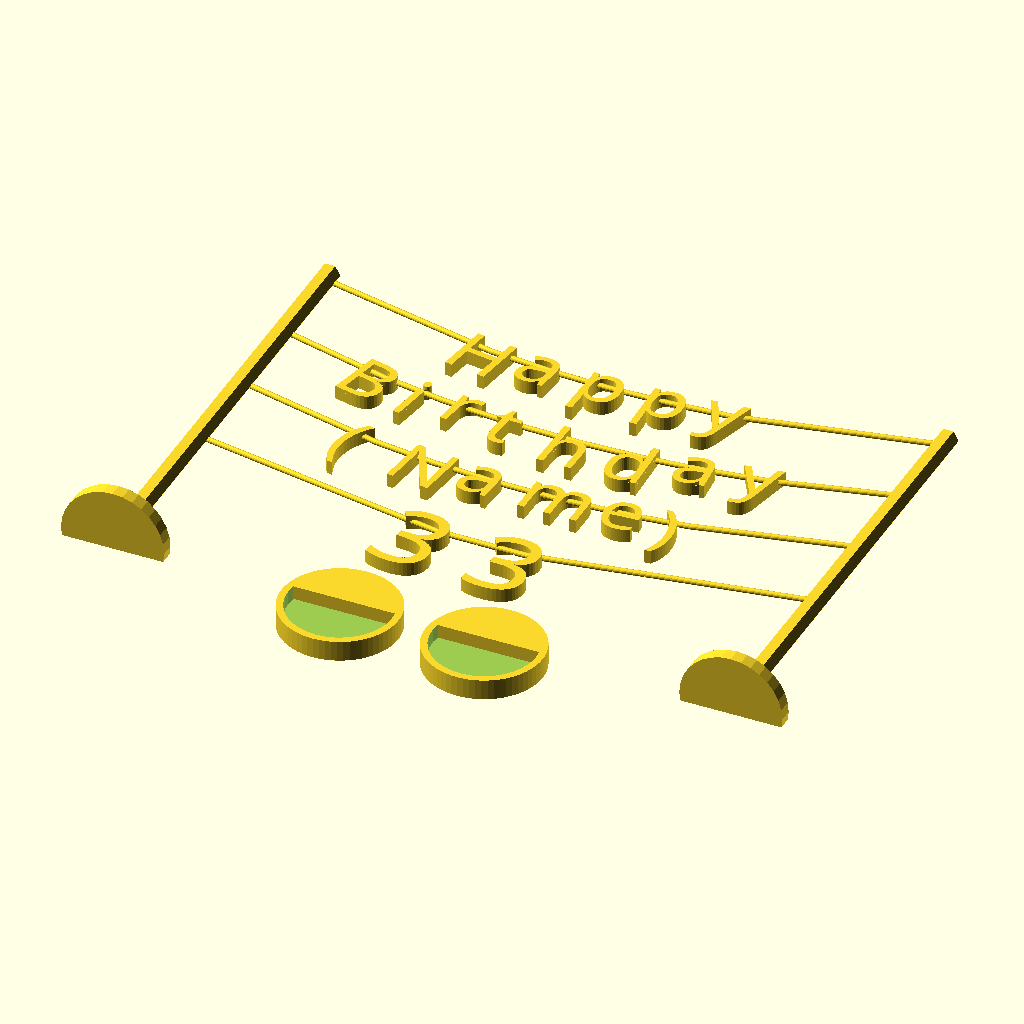
Cell 1 — every parameter at its default value.
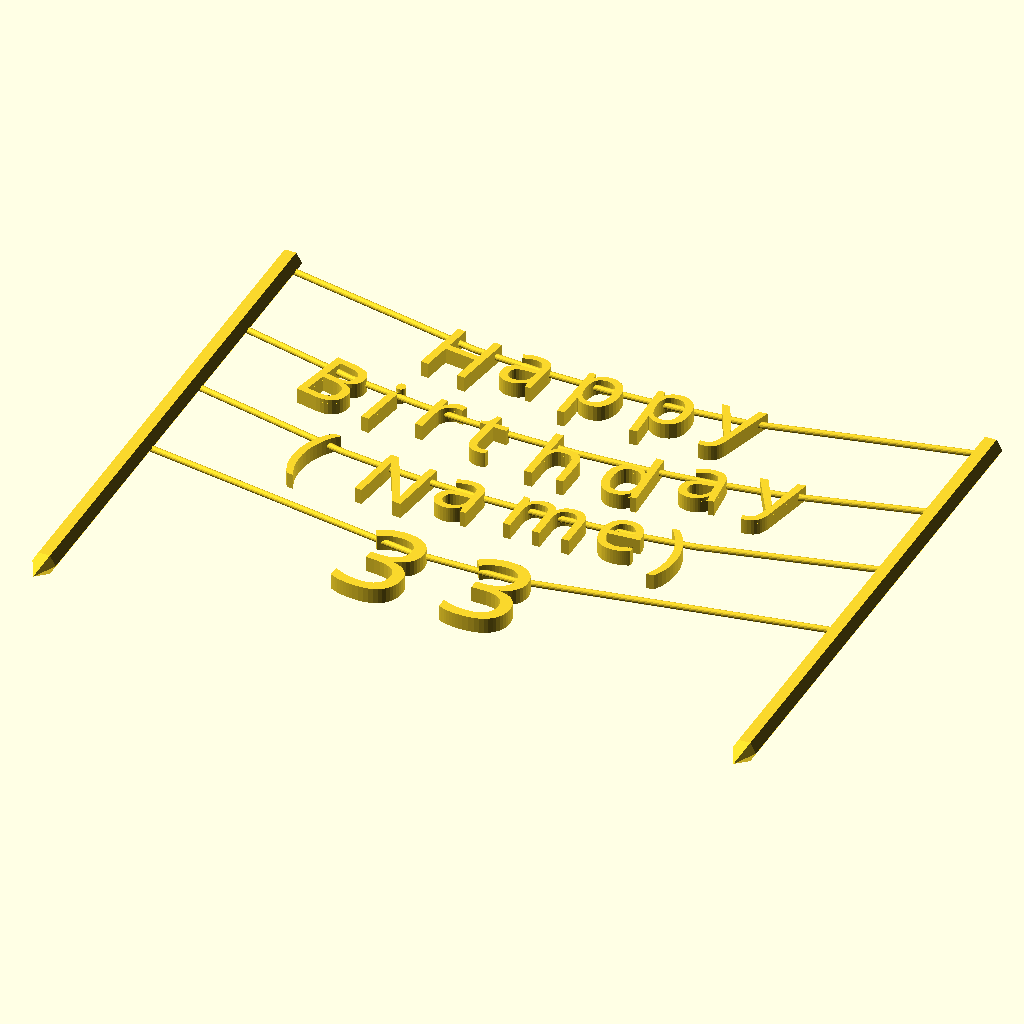
Cell 2 — type set to "sharpened_poles", the other parameters unchanged.
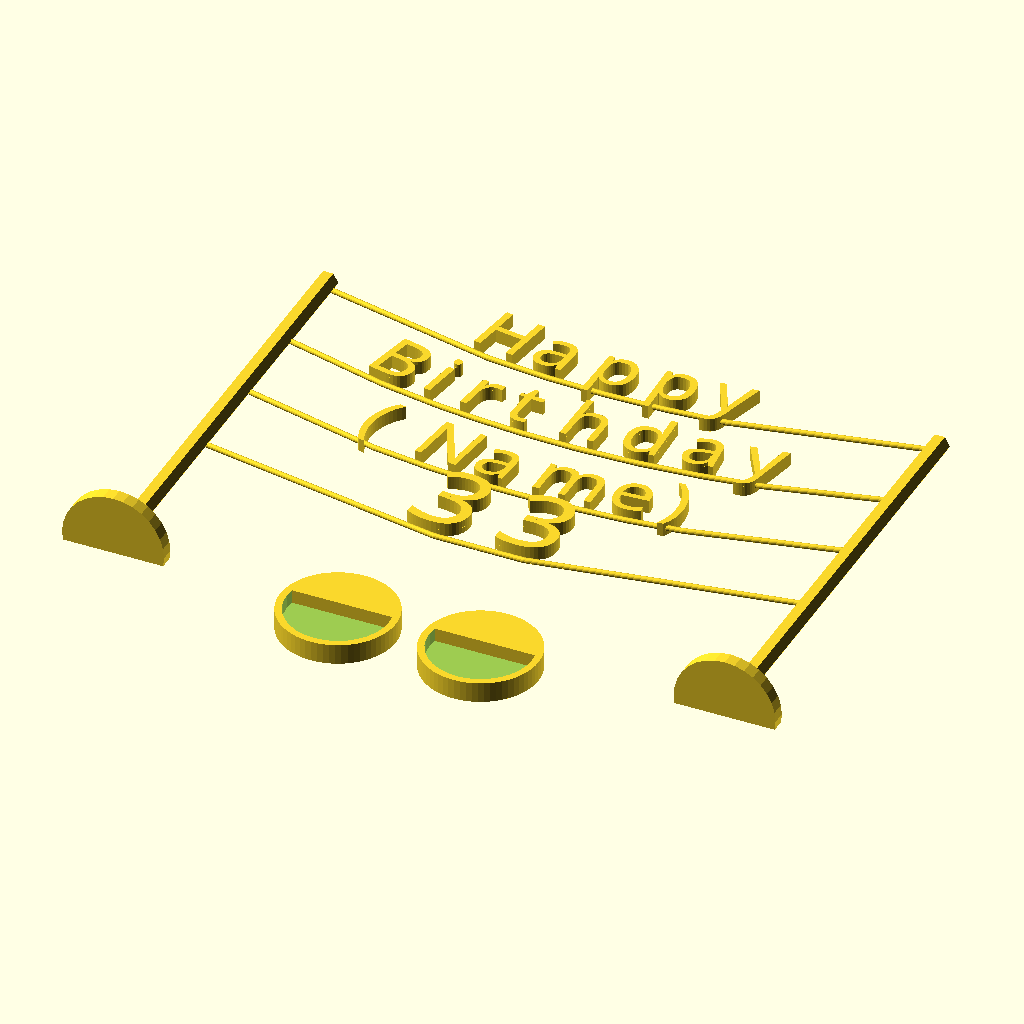
Cell 3: the same model with vertical_align = "baseline".
The same orthographic view direction (rotation 55°, 0°, 25°; colour scheme Cornfield) for every cell, with the view re-fitted per cell, so scale and position can differ between cells.
The OpenSCAD source (inputs/thingiverse/files/thing-3432803/files/Text-Garland-with-printed-string-VN.scad):
//Type: Poles with feet or without. Use the second if you want to use this to name your plants and stick the poles carefully into the earth. For this, also increase extra_pole_height belowto e.g. 50.
type="pole_with_feet";//[pole_with_feet,sharpened_poles,pole_with_feet__flat_version_for_shipping]

//Pole distance - choose the width so all text is shown in between the two poles. (You might need to adjust this value if you have longer text and it overlaps)
pole_distance=90;

//Move the text up, so make the pole longer
extra_pole_height=10;

//Set the text to render. You can have many lines, leave the last ones empty if not needed. 
text1="Happy";
text2="Birthday";
text3="(Name)";
text4=33;
text5="";
text6="";
text7="";
text8="";
text9="";
text10="";

//Set font sizes in mm. Here is one number for each text line above. Note e.g. that the fourth lines font size is bigger (12), so the "33" above is rendered bigger. 
textsizes=[8,8,8,12,8,8,8,8,8,8]; 

//The height of the thread where it goes through the letters, in percentage of font height. If you use vertical_align="top" below, you can leave this always as is. If you use vertical_align="baseline", 0.55 should grab also the small letters fine. Note that if you just have big numbers or big letters, you can set an individual line to .85 and the rest to .55.  There is one number for each text line above. 
height_threads=[.85,.85,.85,.85,.85,.85,.85,.85,.85,.85];

//thickness of the letters in mm
textheight=2;

//z position of the thread in the letters, ideally half of the textheight so letters are hanging down vertically
zpos_thread=1;

//Font name. Note that this design is optimized for "Spicy Rice", so if you change the font, things could look less than perfect. For an overview of the google fonts please refer: http://www.google.com/fonts
fontname="Spicy Rice"; //[ABeeZee,Abel,Abril Fatface,Aclonica,Acme,Actor,Adamina,Advent Pro,Aguafina Script,Akronim,Aladin,Aldrich,Alef,Alegreya,Alegreya Sans,Alegreya Sans SC,Alegreya SC,Alex Brush,Alfa Slab One,Alice,Alike,Alike Angular,Allan,Allerta,Allerta Stencil,Allura,Almendra,Almendra Display,Almendra SC,Amarante,Amaranth,Amatic SC,Amethysta,Amiri,Anaheim,Andada,Andika,Angkor,Annie Use Your Telescope,Anonymous Pro,Antic,Antic Didone,Antic Slab,Anton,Arapey,Arbutus,Arbutus Slab,Architects Daughter,Archivo Black,Archivo Narrow,Arimo,Arizonia,Armata,Artifika,Arvo,Asap,Asset,Astloch,Asul,Atomic Age,Aubrey,Audiowide,Autour One,Average,Average Sans,Averia Gruesa Libre,Averia Libre,Averia Sans Libre,Averia Serif Libre,Bad Script,Balthazar,Bangers,Basic,Battambang,Baumans,Bayon,Belgrano,Belleza,BenchNine,Bentham,Berkshire Swash,Bevan,Bigelow Rules,Bigshot One,Bilbo,Bilbo Swash Caps,Bitter,Black Ops One,Bokor,Bonbon,Boogaloo,Bowlby One,Bowlby One SC,Brawler,Bree Serif,Bubblegum Sans,Bubbler One,Buda,Buenard,Butcherman,Butterfly Kids,Cabin,Cabin Condensed,Cabin Sketch,Caesar Dressing,Cagliostro,Calligraffitti,Cambay,Cambo,Candal,Cantarell,Cantata One,Cantora One,Capriola,Cardo,Carme,Carrois Gothic,Carrois Gothic SC,Carter One,Caudex,Cedarville Cursive,Ceviche One,Changa One,Chango,Chau Philomene One,Chela One,Chelsea Market,Chenla,Cherry Cream Soda,Cherry Swash,Chewy,Chicle,Chivo,Cinzel,Cinzel Decorative,Clicker Script,Coda,Coda Caption,Codystar,Combo,Comfortaa,Coming Soon,Concert One,Condiment,Content,Contrail One,Convergence,Cookie,Copse,Corben,Courgette,Cousine,Coustard,Covered By Your Grace,Crafty Girls,Creepster,Crete Round,Crimson Text,Croissant One,Crushed,Cuprum,Cutive,Cutive Mono,Damion,Dancing Script,Dangrek,Dawning of a New Day,Days One,Dekko,Delius,Delius Swash Caps,Delius Unicase,Della Respira,Denk One,Devonshire,Dhurjati,Didact Gothic,Diplomata,Diplomata SC,Domine,Donegal One,Doppio One,Dorsa,Dosis,Dr Sugiyama,Droid Sans,Droid Sans Mono,Droid Serif,Duru Sans,Dynalight,Eagle Lake,Eater,EB Garamond,Economica,Ek Mukta,Electrolize,Elsie,Elsie Swash Caps,Emblema One,Emilys Candy,Engagement,Englebert,Enriqueta,Erica One,Esteban,Euphoria Script,Ewert,Exo,Exo 2,Expletus Sans,Fanwood Text,Fascinate,Fascinate Inline,Faster One,Fasthand,Fauna One,Federant,Federo,Felipa,Fenix,Finger Paint,Fira Mono,Fira Sans,Fjalla One,Fjord One,Flamenco,Flavors,Fondamento,Fontdiner Swanky,Forum,Francois One,Freckle Face,Fredericka the Great,Fredoka One,Freehand,Fresca,Frijole,Fruktur,Fugaz One,Gabriela,Gafata,Galdeano,Galindo,Gentium Basic,Gentium Book Basic,Geo,Geostar,Geostar Fill,Germania One,GFS Didot,GFS Neohellenic,Gidugu,Gilda Display,Give You Glory,Glass Antiqua,Glegoo,Gloria Hallelujah,Goblin One,Gochi Hand,Gorditas,Goudy Bookletter 1911,Graduate,Grand Hotel,Gravitas One,Great Vibes,Griffy,Gruppo,Gudea,Gurajada,Habibi,Halant,Hammersmith One,Hanalei,Hanalei Fill,Handlee,Hanuman,Happy Monkey,Headland One,Henny Penny,Herr Von Muellerhoff,Hind,Holtwood One SC,Homemade Apple,Homenaje,Iceberg,Iceland,IM Fell Double Pica,IM Fell Double Pica SC,IM Fell DW Pica,IM Fell DW Pica SC,IM Fell English,IM Fell English SC,IM Fell French Canon,IM Fell French Canon SC,IM Fell Great Primer,IM Fell Great Primer SC,Imprima,Inconsolata,Inder,Indie Flower,Inika,Irish Grover,Istok Web,Italiana,Italianno,Jacques Francois,Jacques Francois Shadow,Jim Nightshade,Jockey One,Jolly Lodger,Josefin Sans,Josefin Slab,Joti One,Judson,Julee,Julius Sans One,Junge,Jura,Just Another Hand,Just Me Again Down Here,Kalam,Kameron,Kantumruy,Karla,Karma,Kaushan Script,Kavoon,Kdam Thmor,Keania One,Kelly Slab,Kenia,Khand,Khmer,Khula,Kite One,Knewave,Kotta One,Koulen,Kranky,Kreon,Kristi,Krona One,La Belle Aurore,Laila,Lakki Reddy,Lancelot,Lateef,Lato,League Script,Leckerli One,Ledger,Lekton,Lemon,Liberation Sans,Libre Baskerville,Life Savers,Lilita One,Lily Script One,Limelight,Linden Hill,Lobster,Lobster Two,Londrina Outline,Londrina Shadow,Londrina Sketch,Londrina Solid,Lora,Love Ya Like A Sister,Loved by the King,Lovers Quarrel,Luckiest Guy,Lusitana,Lustria,Macondo,Macondo Swash Caps,Magra,Maiden Orange,Mako,Mallanna,Mandali,Marcellus,Marcellus SC,Marck Script,Margarine,Marko One,Marmelad,Martel Sans,Marvel,Mate,Mate SC,Maven Pro,McLaren,Meddon,MedievalSharp,Medula One,Megrim,Meie Script,Merienda,Merienda One,Merriweather,Merriweather Sans,Metal,Metal Mania,Metamorphous,Metrophobic,Michroma,Milonga,Miltonian,Miltonian Tattoo,Miniver,Miss Fajardose,Modak,Modern Antiqua,Molengo,Molle,Monda,Monofett,Monoton,Monsieur La Doulaise,Montaga,Montez,Montserrat,Montserrat Alternates,Montserrat Subrayada,Moul,Moulpali,Mountains of Christmas,Mouse Memoirs,Mr Bedfort,Mr Dafoe,Mr De Haviland,Mrs Saint Delafield,Mrs Sheppards,Muli,Mystery Quest,Neucha,Neuton,New Rocker,News Cycle,Niconne,Nixie One,Nobile,Nokora,Norican,Nosifer,Nothing You Could Do,Noticia Text,Noto Sans,Noto Serif,Nova Cut,Nova Flat,Nova Mono,Nova Oval,Nova Round,Nova Script,Nova Slim,Nova Square,NTR,Numans,Nunito,Odor Mean Chey,Offside,Old Standard TT,Oldenburg,Oleo Script,Oleo Script Swash Caps,Open Sans,Open Sans Condensed,Oranienbaum,Orbitron,Oregano,Orienta,Original Surfer,Oswald,Over the Rainbow,Overlock,Overlock SC,Ovo,Oxygen,Oxygen Mono,Pacifico,Paprika,Parisienne,Passero One,Passion One,Pathway Gothic One,Patrick Hand,Patrick Hand SC,Patua One,Paytone One,Peddana,Peralta,Permanent Marker,Petit Formal Script,Petrona,Philosopher,Piedra,Pinyon Script,Pirata One,Plaster,Play,Playball,Playfair Display,Playfair Display SC,Podkova,Poiret One,Poller One,Poly,Pompiere,Pontano Sans,Port Lligat Sans,Port Lligat Slab,Prata,Preahvihear,Press Start 2P,Princess Sofia,Prociono,Prosto One,PT Mono,PT Sans,PT Sans Caption,PT Sans Narrow,PT Serif,PT Serif Caption,Puritan,Purple Purse,Quando,Quantico,Quattrocento,Quattrocento Sans,Questrial,Quicksand,Quintessential,Qwigley,Racing Sans One,Radley,Rajdhani,Raleway,Raleway Dots,Ramabhadra,Ramaraja,Rambla,Rammetto One,Ranchers,Rancho,Ranga,Rationale,Ravi Prakash,Redressed,Reenie Beanie,Revalia,Ribeye,Ribeye Marrow,Righteous,Risque,Roboto,Roboto Condensed,Roboto Slab,Rochester,Rock Salt,Rokkitt,Romanesco,Ropa Sans,Rosario,Rosarivo,Rouge Script,Rozha One,Rubik Mono One,Rubik One,Ruda,Rufina,Ruge Boogie,Ruluko,Rum Raisin,Ruslan Display,Russo One,Ruthie,Rye,Sacramento,Sail,Salsa,Sanchez,Sancreek,Sansita One,Sarina,Sarpanch,Satisfy,Scada,Scheherazade,Schoolbell,Seaweed Script,Sevillana,Seymour One,Shadows Into Light,Shadows Into Light Two,Shanti,Share,Share Tech,Share Tech Mono,Shojumaru,Short Stack,Siemreap,Sigmar One,Signika,Signika Negative,Simonetta,Sintony,Sirin Stencil,Six Caps,Skranji,Slabo 13px,Slabo 27px,Slackey,Smokum,Smythe,Sniglet,Snippet,Snowburst One,Sofadi One,Sofia,Sonsie One,Sorts Mill Goudy,Source Code Pro,Source Sans Pro,Source Serif Pro,Special Elite,Spicy Rice,Spinnaker,Spirax,Squada One,Sree Krushnadevaraya,Stalemate,Stalinist One,Stardos Stencil,Stint Ultra Condensed,Stint Ultra Expanded,Stoke,Strait,Sue Ellen Francisco,Sunshiney,Supermercado One,Suranna,Suravaram,Suwannaphum,Swanky and Moo Moo,Syncopate,Tangerine,Taprom,Tauri,Teko,Telex,Tenali Ramakrishna,Tenor Sans,Text Me One,The Girl Next Door,Tienne,Timmana,Tinos,Titan One,Titillium Web,Trade Winds,Trocchi,Trochut,Trykker,Tulpen One,Ubuntu,Ubuntu Condensed,Ubuntu Mono,Ultra,Uncial Antiqua,Underdog,Unica One,UnifrakturCook,UnifrakturMaguntia,Unkempt,Unlock,Unna,Vampiro One,Varela,Varela Round,Vast Shadow,Vesper Libre,Vibur,Vidaloka,Viga,Voces,Volkhov,Vollkorn,Voltaire,VT323,Waiting for the Sunrise,Wallpoet,Walter Turncoat,Warnes,Wellfleet,Wendy One,Wire One,Yanone Kaffeesatz,Yellowtail,Yeseva One,Yesteryear,Zeyada]

//Distance of the letters
Distance_Letters=.4;

//if you print several text lines in one go (like in the example), you can set the distance between the lines here
verticaldistance=5;

//Shift the font up/down to connect i and j dots? Select "no" if you have no i or j in your text.
do_shift_font="automatic"; //[automatic,yes,no]

//Amount to shift the font up/down to connect i and j dots for printing. 
font_catch_diacritical_sign=2.3; 

//align the individual letters to "baseline" or to "top" of the letter
vertical_align="top";//[top,baseline]

//thread diameter, should be at least half the letter thickness above.
thread_diameter=.8;

//How much do the lines hang through?
hang_r=150;

//Make a wiggle so the pole stands fit. For me this is 1, so no wiggle to add. If your printer is printing holes smaller than they are, the pole feet might not fit onto the poles. Increase this value to 1.05 then.
pole_foot_wiggle=1;

//Diameter of the poles
pole_d=3;

//Height of the half round pole stand
stand_h=2;

//Diameter of the half round pole stand
stand_d=15;


/* [Hidden] */
//-------------------------------------------------------------------------------
//texts="Happy,Birthday,Name,33";
         
textstrings=[str(text1),str(text2),str(text3),str(text4),str(text5),str(text6),str(text7),str(text8),str(text9),str(text10)];
function text_entered(x) = (x!="");
number_textstrings = len([ for (x = textstrings) if (text_entered(x)) 1 ]);
//echo("bla",number_textstrings);

//align the text lines
aligntext="center";//[center,left]
 
/*
Text garland with poles and strings
Version N, April 2019
Written by MC Geisler (mcgenki at gmail dot com)

This is a text garland.

Have fun!

License: Attribution 4.0 International (CC BY 4.0)

You are free to:
    Share - copy and redistribute the material in any medium or format
    Adapt - remix, transform, and build upon the material
    for any purpose, even commercially.
*/

function add(v, i = 0, r = 0, max) = i < max ? add(v, i + 1, r + v[i], max) : r; 


pole_corners=6;
pole_half_width=pole_d/2*sin(60);

module stand(height,diameter,polys)
{
        cylinder(h=height, d=diameter, $fn=polys);
}

module pole(pole_h,stand_h,type)
{
    rotate([-90,0,0])
    difference()
    {
        translate([0,-pole_half_width,0])
        union()
        {
            if (type=="pole_with_feet"  || type=="pole_with_feet__flat_version_for_shipping")
                stand(stand_h,stand_d,32);

            cylinder(h=pole_h, d=pole_d, $fn=pole_corners);
            
            pole_pointy_end=pole_d;
            if(type=="sharpened_poles")
                translate([0,0,-pole_pointy_end])
                    cylinder(h=pole_pointy_end, d2=pole_d,d1=0, $fn=pole_corners);
        }
        
        translate([-stand_d,0,-.1])
            cube([stand_d*2,stand_d*2,pole_h+stand_h+1]);

        if (type=="pole_with_feet__flat_version_for_shipping")
            translate([-stand_d,-stand_d*2-pole_half_width*2,-.1])
                cube([stand_d*2,stand_d*2,pole_h+stand_h+1]);
    }  
}

pole_foot_adder=2;
pole_foot=stand_d+pole_foot_adder;

module pole_foot()
{
    scale(pole_foot_wiggle)
    difference()
    {
        stand(stand_h+1,pole_foot,64);
        
        translate([0,pole_half_width,1])
            rotate([90,0,0])
                pole(0,stand_h*2,type);
    }
}

module hanging_letters(textstring,textsize,height_thread,i)
{         
    iorj = [ for (i = [0 : len(textstring) - 1]) if (textstring[i]=="i" || textstring[i]=="j") 1 ];

    CharacterDistance=.7;//.7 no touch

    bigCharacterDistance=CharacterDistance*1.4; // m  M
    midbigCharacterDistance=CharacterDistance*1.22; // w W X
    CapitalCharacterDistance=CharacterDistance*1.05; // A-Z
    midCharacterDistance=CharacterDistance*.85; // c e 
    smallCharacterDistance=CharacterDistance*.7; //f t
    smallestCharacterDistance=CharacterDistance*.46; // i j l 
        
    shiftit = [ for (i = [0 : len(textstring) - 1]) (textstring[i]=="t" ? -2*smallCharacterDistance:0 )   ]; //2.9?

    skip = [ for (i = [0 : len(textstring) -1]) 
        (textstring[i]=="f" || textstring[i]=="t" ? smallCharacterDistance : 
        textstring[i]=="i" || textstring[i]=="I" ||textstring[i]=="j" || textstring[i]=="l" ? smallestCharacterDistance:
        textstring[i]=="c" || textstring[i]=="e" || textstring[i]=="k" || textstring[i]=="v" || textstring[i]=="o" || textstring[i]=="s" || textstring[i]=="r"|| textstring[i]=="L" ? midCharacterDistance:
        textstring[i]=="m" || textstring[i]=="M" ? bigCharacterDistance:
        textstring[i]=="w" || textstring[i]=="W" || textstring[i]=="X"? midbigCharacterDistance:
        (textstring[i]>="A" && textstring[i]<="Z" && textstring[i]!="F"&& textstring[i]!="E")? CapitalCharacterDistance:
        CharacterDistance ) 
        + Distance_Letters ];

    skiptotal = [ for (ii = [len(textstring)-1 : -1 : 0]) add(skip,max=len(skip)-ii)  ];

    width_total=textsize*skiptotal[len(textstring)-1] + shiftit[len(textstring)-1];

    //echo ("width=", width_total);

   hanging_line_width=pole_distance;//+0*(width_total+2

   
    module writetext(textstring, sizeit)
    {
            for (i = [0 : len(textstring) - 1]) 
            {         
                x_pos=textsize*(i>0?skiptotal[i-1]:0)+shiftit[i];
                x_pos_centered=x_pos-width_total/2*(aligntext=="center"?1:0);

                //translate([x_pos_centered,0,0])
                //        text( textstring[i] ,size=sizeit,font=fontname,halign="left",valign=vertical_align);
                
                angle=360/(2*PI*hang_r)*x_pos_centered;
                //angle=asin( x_pos_centered / hang_r);
                translate([0,hang_r,0])
                    rotate([0,0,angle])
                        translate([0,-hang_r,0])
                            text( textstring[i] ,size=sizeit,font=fontname,halign="left",valign=vertical_align);                
            }
           
    }

    module ball_i_at_angle(textstring, sizeit, i, thread_diameter)
    {
            max_i=len(textstring);
        
            hang_r_thread_adder=(1-height_thread)*sizeit;
            //echo(hang_r,hang_r_thread);
        
            x_pos=textsize*(i>0?skiptotal[i-1]:0)+shiftit[i];
            x_pos_lettercentered=x_pos+textsize/2;
            x_pos_centered=x_pos_lettercentered-width_total/2*(aligntext=="center"?1:0);
            x_pos_final=(i==-1?-hanging_line_width/2:(i==max_i?hanging_line_width/2:x_pos_centered) );

            rr=hang_r+hang_r_thread_adder;
            angle_letter_equal_tangential_distance=360/(2*PI*rr)*x_pos_final;
            angle_poles_equal_x_distance=asin(x_pos_final/rr);
            angle=(i==-1||i==max_i?angle_poles_equal_x_distance:angle_letter_equal_tangential_distance);

            translate([0,hang_r,zpos_thread])
                rotate([0,0,angle])
                    translate([0,-hang_r-hang_r_thread_adder,0])
                        sphere(r=thread_diameter/2,$fn=16);                

    }

    module hanging_line(textstring, sizeit)
    {
            max_i=len(textstring);
        
            for (i = [-1 : max_i-1 ]) 
            {
                hull()
                {
                    ball_i_at_angle(textstring, sizeit, i,thread_diameter);    
                    ball_i_at_angle(textstring, sizeit, i+1,thread_diameter);  
                }  
                //ball_i_at_angle(textstring, sizeit, i,thread_diameter*4);  
            }      
    }
    
                
    module RiseText(textstr, textsize) 
    {
        //difference()
        {
            //union()
            {
                    
                linear_extrude(height=textheight,convexity = 10)
                    writetext(textstring, textsize);
                
                if ( (do_shift_font=="automatic" && iorj[0]==1) || do_shift_font=="yes" )  
                {
                    //connect i and j dots
                   
                   delta=textsize/30*font_catch_diacritical_sign;
                   
                   translate([0,0,0])
                   intersection()
                   {
                       //connect the dots but maybe too much in other locations
                       linear_extrude(height=1.5,convexity = 10)
                            offset(delta=-delta)   
                                offset(delta=delta)
                                    writetext(textstr, textsize);
                   
                       //connect only vertical parts by shifting
                       linear_extrude(height=1.5,convexity = 10)
                           for ( i = [-1 : 1] )
                               translate([0,i*delta,0])
                                    writetext(textstr, textsize);
                   }
               }
           }
           
           //translate([-(hanging_line_width-width_total)/2,(vertical_align=="top"?-(1-height_thread)*textsize:height_thread*textsize),zpos_thread])
           //rotate([0,90,0])
           //    cylinder(d=filament_diameter, h=hanging_line_width,  center = false, $fn=16);
           
           hanging_line(textstring, textsize);
       }
            
    }
        
    //center text
    //translate([-width_total/2*(aligntext=="center"?1:0),0,0])
    {
        RiseText(textstring,textsize);
    }
}

//verticaldistance=5;
verticalshift = [ for (ii = [number_textstrings-1 : -1 : 0]) add(textsizes,max=number_textstrings-ii)  ];

module all()
{
        
    for (i =[0:number_textstrings-1])
    {
    //    translate([0,-i*textsizes[0],0])
        //echo("I=",i);
        translate([0,(i==0?0:-i*verticaldistance-verticalshift[i-1]),0])
        {
            //echo("hoehe",-i*verticaldistance-verticalshift[i]);
            hanging_letters(textstrings[i],textsizes[i],height_threads[i]);
        }
    }

    maxindex=number_textstrings-1;
    echo(maxindex);
    totalheight=-(maxindex==0?0:-maxindex*verticaldistance-verticalshift[maxindex-1])+textsizes[maxindex];
    echo(totalheight);
       
    pole_h=totalheight+extra_pole_height;
    pole_h_top_adder=hang_r-sqrt(hang_r*hang_r-(pole_distance/2)*(pole_distance/2));
    translate([pole_distance/2,-pole_h,0])
        pole(pole_h+pole_h_top_adder,stand_h,type);
    translate([-pole_distance/2,-pole_h,0]) 
        pole(pole_h+pole_h_top_adder,stand_h,type);

    if(type=="pole_with_feet" || type=="pole_with_feet__flat_version_for_shipping")
    {
        translate([-pole_foot/2-2,-pole_h-3,0])
            pole_foot();
        translate([pole_foot/2+2,-pole_h-3,0])
            pole_foot();
    }
}

all();
Customizer parameters (derived from the source; name, type, default, range or options):
type: string, default "pole_with_feet", options "pole_with_feet", "sharpened_poles", "pole_with_feet__flat_version_for_shipping"
pole_distance: number, default 90
extra_pole_height: number, default 10
text1: string, default "Happy"
text2: string, default "Birthday"
text3: string, default "(Name)"
text4: number, default 33
text5: string, default ""
text6: string, default ""
text7: string, default ""
text8: string, default ""
text9: string, default ""
text10: string, default ""
textheight: number, default 2
zpos_thread: number, default 1
Distance_Letters: number, default 0.4
verticaldistance: number, default 5
do_shift_font: string, default "automatic", options "automatic", "yes", "no"
font_catch_diacritical_sign: number, default 2.3
vertical_align: string, default "top", options "top", "baseline"
thread_diameter: number, default 0.8
hang_r: number, default 150
pole_foot_wiggle: number, default 1
pole_d: number, default 3
stand_h: number, default 2
stand_d: number, default 15
